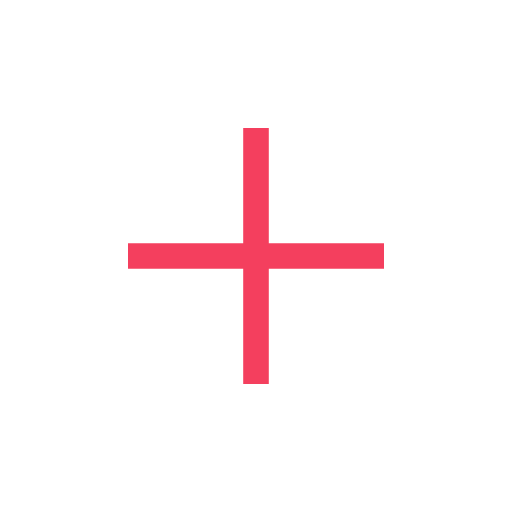
t = 0.00 s
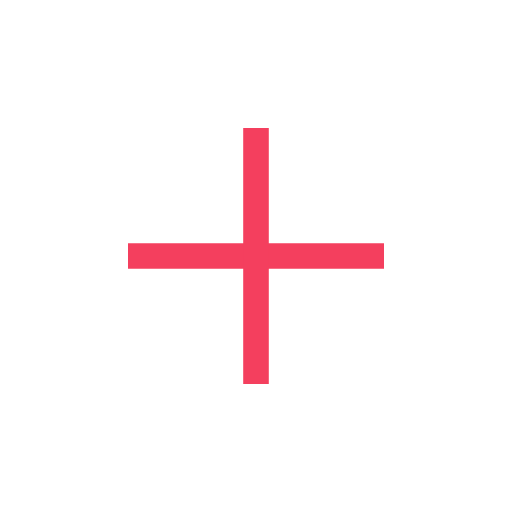
t = 0.38 s
t = 0.75 s: frame unchanged from t = 0.00 s, image omitted
t = 1.13 s: frame unchanged from t = 0.38 s, image omitted

The animated SVG that drew these frames (rendered in a browser with its animation timeline set to each time). Animation: 1 SMIL element (animateTransform=1); one cycle of 1.50 s, repeats indefinitely.

<svg xmlns="http://www.w3.org/2000/svg" viewBox="0 0 80 80" width="80" height="80" role="img" aria-labelledby="loading_rotating_plus-title loading_rotating_plus-desc">
  <title id="loading_rotating_plus-title">Loading Rotating Plus</title>
  <desc id="loading_rotating_plus-desc">An animated README SVG asset illustrating Loading Rotating Plus.</desc>
  <g>
    <line x1="40" y1="20" x2="40" y2="60" stroke="#f43f5e" stroke-width="4"/>
    <line x1="20" y1="40" x2="60" y2="40" stroke="#f43f5e" stroke-width="4"/>
    <animateTransform attributeName="transform" type="rotate"
      from="0 40 40" to="360 40 40" dur="1.5s" repeatCount="indefinite"/>
  </g>
</svg>
